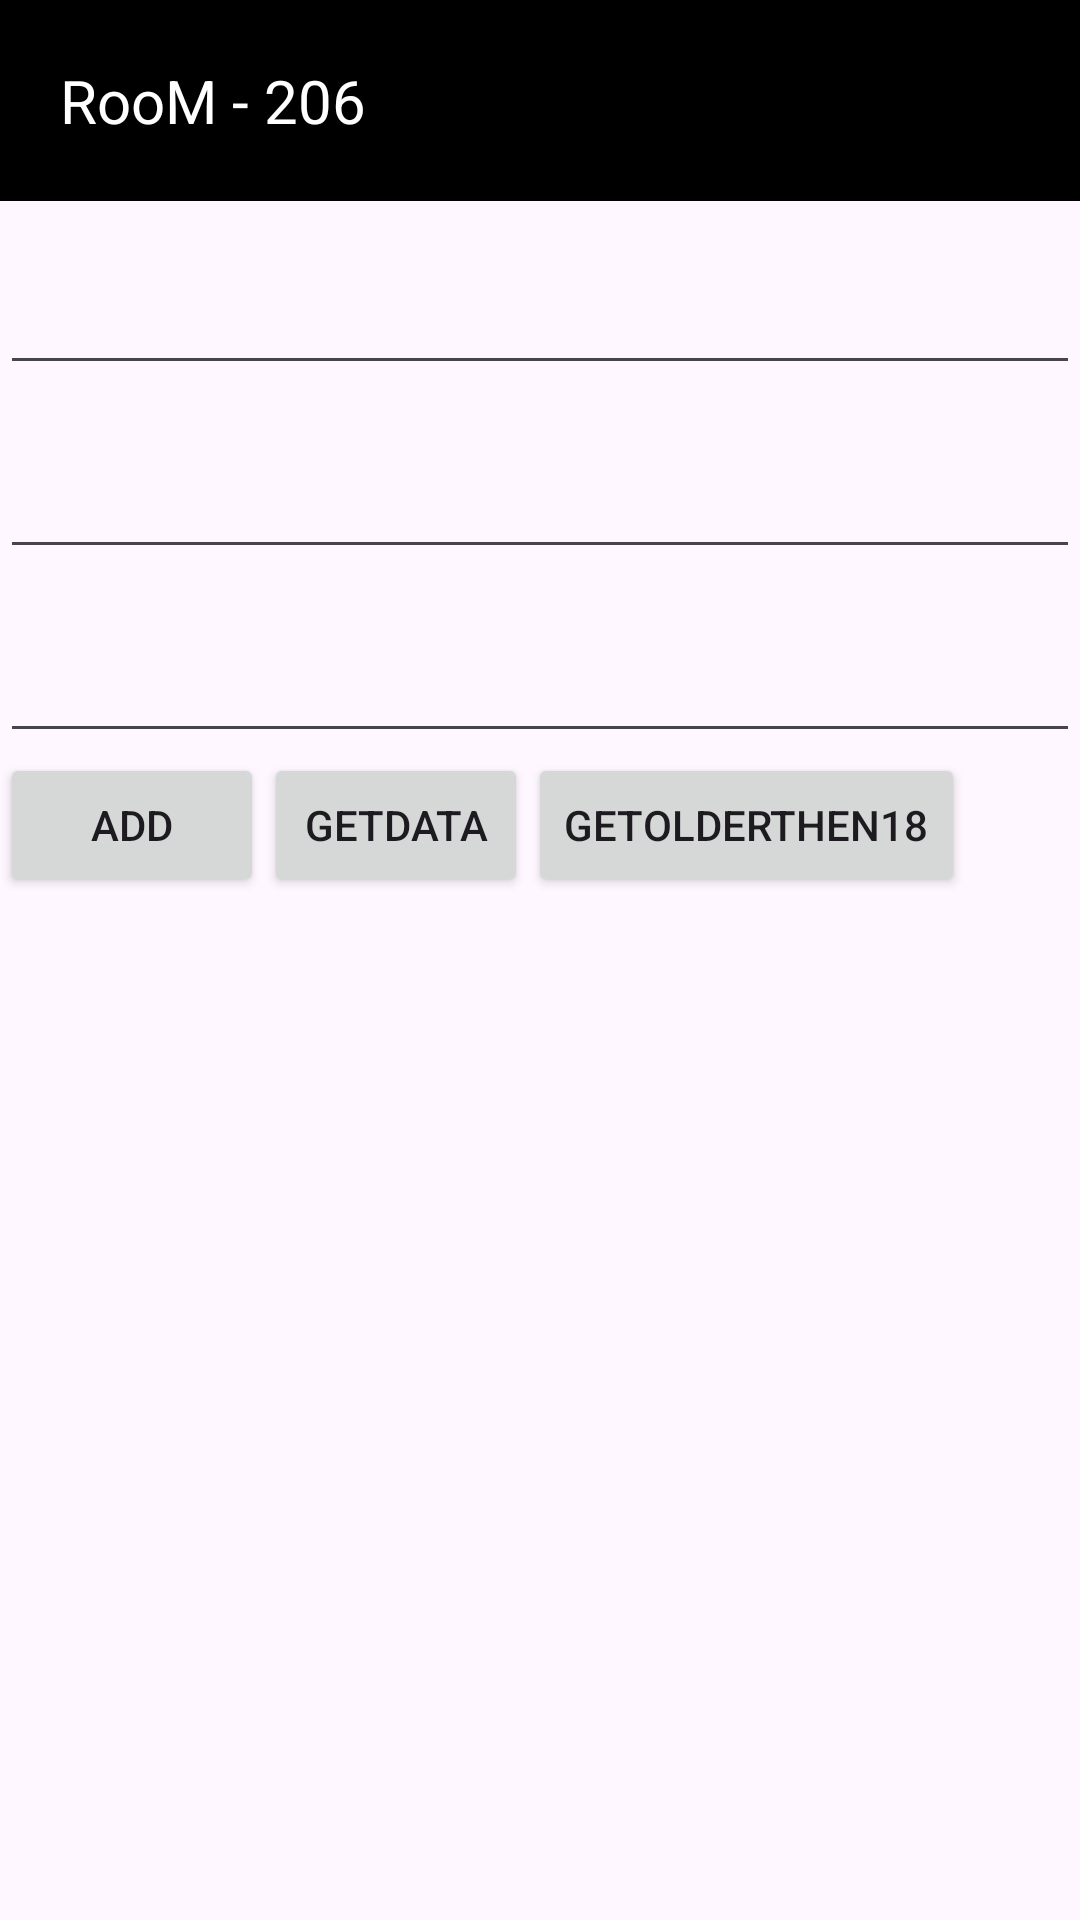

Layout XML and referenced resources for this Android screen:
<!-- AndroidManifest.xml: application theme Theme.ROOmDB -->
<!-- res/layout/activity_main.xml -->
<?xml version="1.0" encoding="utf-8"?>
<LinearLayout xmlns:android="http://schemas.android.com/apk/res/android"
    xmlns:app="http://schemas.android.com/apk/res-auto"
    xmlns:tools="http://schemas.android.com/tools"
    android:layout_width="match_parent"
    android:layout_height="match_parent"
    android:orientation="vertical"
    tools:context=".MainActivity">
    <TextView
        android:layout_width="match_parent"
        android:layout_height="wrap_content"
        android:padding="20dp"
        android:background="@color/black"
        android:textSize="20dp"
        android:textColor="@color/white"
        android:text="RooM - 206"
        />
    <EditText
        android:id="@+id/prenomEditText"
        android:layout_width="match_parent"
        android:layout_height="wrap_content"
        android:layout_marginTop="20dp"
        />
    <EditText
        android:id="@+id/nomEditText"
        android:layout_width="match_parent"
        android:layout_height="wrap_content"
        android:layout_marginTop="20dp"
        />
    <EditText
     android:id="@+id/ageEditText"
     android:layout_width="match_parent"
     android:layout_height="wrap_content"
     android:layout_marginTop="20dp"
        />
    <LinearLayout
        android:layout_width="match_parent"
        android:layout_height="wrap_content"
        android:orientation="horizontal">
        <Button
            android:id="@+id/btnAdd"
            android:layout_width="wrap_content"
            android:layout_height="wrap_content"
            android:text="ADD"
            />
        <Button
            android:id="@+id/getDat"
            android:layout_width="wrap_content"
            android:layout_height="wrap_content"
            android:text="getData"/>
        <Button
            android:id="@+id/getOlderThen18"
            android:layout_width="wrap_content"
            android:layout_height="match_parent"
            android:text="getOlderThen18"
            />
    </LinearLayout>
    <ListView
        android:layout_width="match_parent"
        android:layout_height="match_parent"
        android:id="@+id/listV"
        />

</LinearLayout>
<!-- resources referenced by this layout -->
<resources>
  <style name="Theme.ROOmDB" parent="Base.Theme.ROOmDB" />
  <style name="Base.Theme.ROOmDB" parent="Theme.Material3.DayNight.NoActionBar">
          
          
      </style>
  <!-- not gathered from this repository: default colours our renderer supplied (Android Studio template values) -->
  <color name="black">#FF000000</color>
  <color name="white">#FFFFFFFF</color>
</resources>
